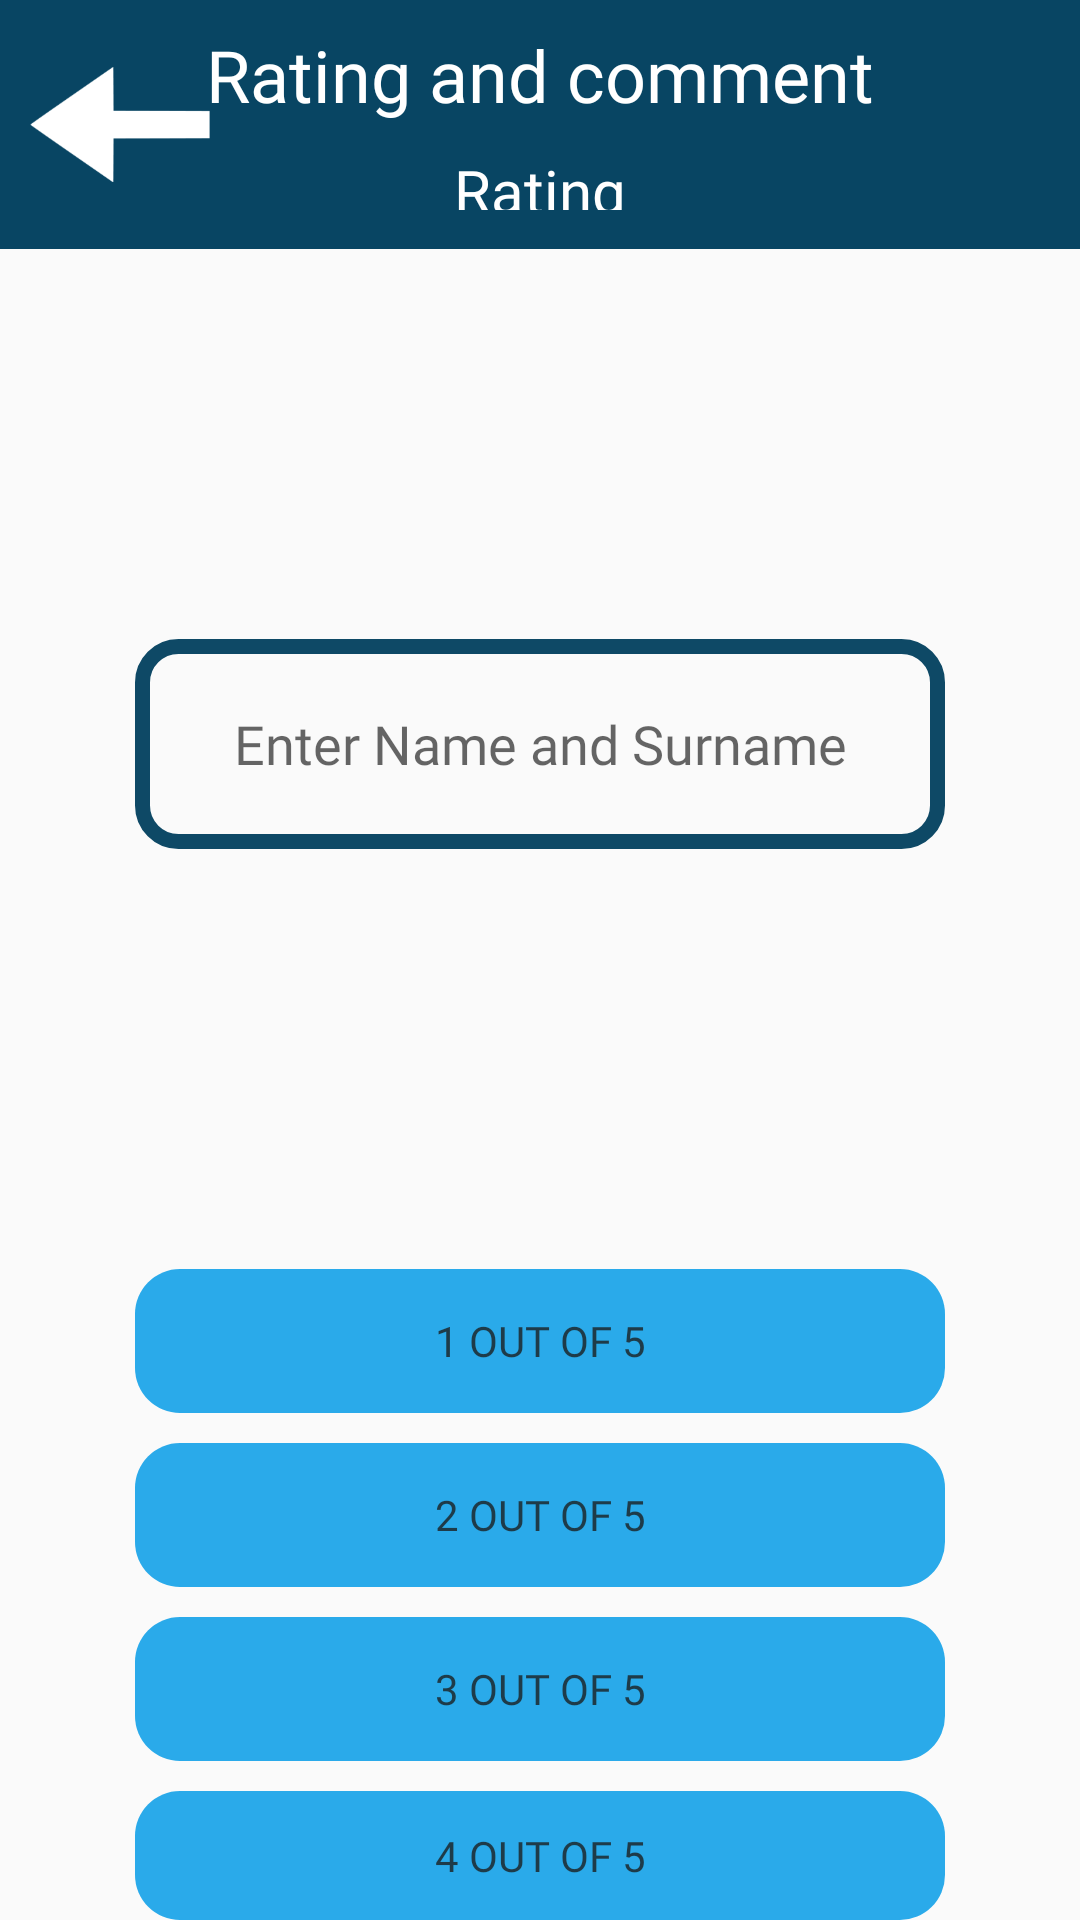

Here is an Android app screen rendered from its layout file. Give the layout XML and the strings, colors and styles it references.
<!-- AndroidManifest.xml: application theme Theme.Wanderwege_myApplication -->
<!-- res/layout/rate_page_activity.xml -->
<?xml version="1.0" encoding="utf-8"?>
<LinearLayout xmlns:android="http://schemas.android.com/apk/res/android"
    xmlns:tools="http://schemas.android.com/tools"
    android:id="@+id/rate_page_activity"
    android:layout_width="match_parent"
    android:layout_height="match_parent"
    xmlns:app="http://schemas.android.com/apk/res-auto"
    android:orientation="vertical">

    <FrameLayout
        android:id="@+id/toolbar"
        android:layout_width="match_parent"
        android:layout_height="83dp"
        android:background="#084563">

        <ImageView
            android:id="@+id/buttonBack"
            android:layout_width="60dp"
            android:layout_height="83dp"
            app:srcCompat="@drawable/arrow_white"
            android:layout_gravity="top|start"
            android:layout_marginStart="10dp"/>

        <LinearLayout
            android:layout_width="match_parent"
            android:layout_height="match_parent"
            android:layout_gravity="top|center"
            android:orientation="vertical">

            <TextView
                android:id="@+id/title"
                android:layout_width="300dp"
                android:layout_height="50dp"
                android:layout_gravity="center"
                android:fontFamily="@font/libre_baskerville"
                android:gravity="center"
                android:text="@string/rating_and_comment"
                android:textColor="@color/white"
                android:textSize="24sp" />

            <TextView
                android:id="@+id/subtitle"
                android:layout_width="96dp"
                android:layout_height="20dp"
                android:layout_gravity="top|center"
                android:fontFamily="@font/libre_baskerville"
                android:gravity="center"
                android:text="@string/rating"
                android:textColor="@color/white"
                android:textSize="20sp" />
        </LinearLayout>
    </FrameLayout>

    <LinearLayout
        android:layout_width="match_parent"
        android:layout_height="0dp"
        android:layout_weight="1"
        android:orientation="vertical">

        <EditText
            android:id="@+id/name_rating"
            android:layout_width="270dp"
            android:layout_height="70dp"
            android:layout_gravity="center"
            android:layout_margin="130dp"
            android:hint="@string/enter_name_and_surname_descr"
            android:inputType="text"
            android:fontFamily="@font/libre_baskerville"
            android:textAlignment="center"
            android:background="@drawable/frame"
            />

        <FrameLayout
            android:layout_height="match_parent"
            android:layout_width="match_parent">

            <LinearLayout
                android:layout_height="match_parent"
                android:layout_width="match_parent"
                android:orientation="vertical">
                <Button
                    android:id="@+id/button1"
                    android:layout_width="270dp"
                    android:layout_height="wrap_content"
                    android:layout_marginTop="10dp"
                    android:alpha="0.9"
                    android:layout_gravity="center"
                    android:background="@drawable/buttons"
                    android:backgroundTint="@color/primaryColor"
                    android:text="@string/_1_out_of_5"
                    android:textColor="#062635"
                    android:fontFamily="@font/libre_baskerville"/>

                <Button
                    android:id="@+id/button2"
                    android:layout_width="270dp"
                    android:layout_height="wrap_content"
                    android:layout_marginTop="10dp"
                    android:alpha="0.9"
                    android:layout_gravity="center"
                    android:background="@drawable/buttons"
                    android:backgroundTint="@color/primaryColor"
                    android:text="@string/_2_out_of_5"
                    android:textColor="#062635"
                    android:fontFamily="@font/libre_baskerville"/>
                <Button
                    android:id="@+id/button3"
                    android:layout_width="270dp"
                    android:layout_height="wrap_content"
                    android:layout_marginTop="10dp"
                    android:alpha="0.9"
                    android:layout_gravity="center"
                    android:background="@drawable/buttons"
                    android:backgroundTint="@color/primaryColor"
                    android:text="@string/_3_out_of_5"
                    android:textColor="#062635"
                    android:fontFamily="@font/libre_baskerville"/>
                <Button
                    android:id="@+id/button4"
                    android:layout_width="270dp"
                    android:layout_height="wrap_content"
                    android:layout_marginTop="10dp"
                    android:alpha="0.9"
                    android:layout_gravity="center"
                    android:background="@drawable/buttons"
                    android:backgroundTint="@color/primaryColor"
                    android:text="@string/_4_out_of_5"
                    android:textColor="#062635"
                    android:fontFamily="@font/libre_baskerville"/>
                <Button
                    android:id="@+id/button5"
                    android:layout_width="270dp"
                    android:layout_height="wrap_content"
                    android:layout_marginTop="10dp"
                    android:alpha="0.9"
                    android:layout_gravity="center"
                    android:background="@drawable/buttons"
                    android:backgroundTint="@color/primaryColor"
                    android:text="@string/_5_out_of_5"
                    android:textColor="#062635"
                    android:fontFamily="@font/libre_baskerville"/>
            </LinearLayout>
        </FrameLayout>
    </LinearLayout>

</LinearLayout>
<!-- resources referenced by this layout -->
<resources>
  <color name="primaryColor">#13A2E9</color>
  <color name="white">#FFFFFF</color>
  <!-- drawable arrow_white: png bitmap (drawable, 3029 bytes) -->
  <!-- drawable buttons (drawable) -->
  <?xml version="1.0" encoding="utf-8"?>
  <shape xmlns:android="http://schemas.android.com/apk/res/android">
      <corners
          android:topRightRadius="15dp"
          android:topLeftRadius="15dp"
          android:bottomLeftRadius="15dp"
          android:bottomRightRadius="15dp" />
  </shape>
  <!-- drawable frame (drawable) -->
  <?xml version="1.0" encoding="utf-8"?>
  <shape
      xmlns:android="http://schemas.android.com/apk/res/android"
      android:shape="rectangle">
      <solid
          android:color="@android:color/transparent"/>
      <corners
          android:bottomRightRadius="12dp"
          android:bottomLeftRadius="12dp"
          android:topLeftRadius="12dp"
          android:topRightRadius="12dp"/>
      <stroke
          android:color="@color/frameColor"
          android:width="5dp"/>
  </shape>
  <string name="_1_out_of_5">1 out of 5</string>
  <string name="_2_out_of_5">2 out of 5</string>
  <string name="_3_out_of_5">3 out of 5</string>
  <string name="_4_out_of_5">4 out of 5</string>
  <string name="_5_out_of_5">5 out of 5</string>
  <string name="enter_name_and_surname_descr">Enter Name and Surname</string>
  <string name="rating">Rating</string>
  <string name="rating_and_comment">Rating and comment</string>
  <style name="Theme.Wanderwege_myApplication" parent="Base.Theme.Wanderwege_myApplication" />
  <color name="frameColor">#0E4966</color>
  <style name="Base.Theme.Wanderwege_myApplication" parent="Theme.AppCompat.Light.NoActionBar">
          
          
      </style>
</resources>
